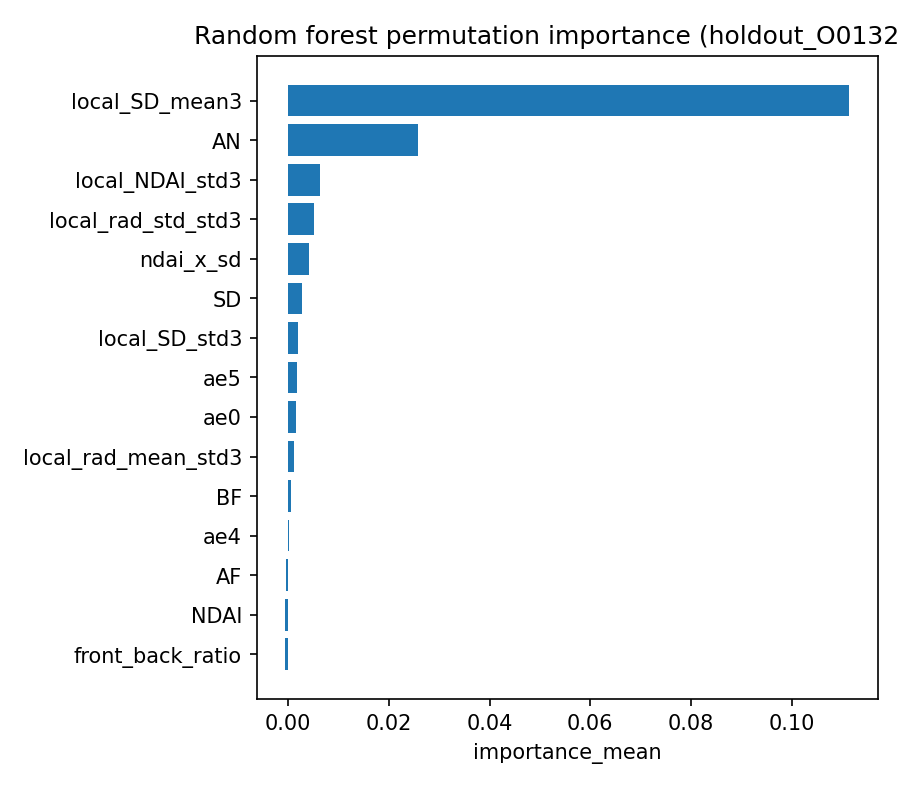

Data behind this chart, as committed beside it:
feature, importance_mean, importance_std
local_SD_mean3, 0.1114, 0.0003306
AN, 0.02573, 0.0001376
local_NDAI_std3, 0.006322, 3.301869551391012e-05
local_rad_std_std3, 0.005244, 8.651310235997537e-05
ndai_x_sd, 0.004211, 9.435812342737968e-05
SD, 0.002793, 8.928348506962767e-05
local_SD_std3, 0.001983, 9.806163075813075e-05
ae5, 0.001847, 0.0001588
ae0, 0.00167, 4.343551341958666e-05
local_rad_mean_std3, 0.001249, 6.222202774483978e-05
BF, 0.0005892, 5.588572558876406e-05
ae4, 0.0002491, 3.657501838058837e-05
AF, -0.0004218, 8.672319112125992e-05
NDAI, -0.0005395, 0.0001336
front_back_ratio, -0.0006159, 6.973141484414585e-05
af_df_gap, -0.000801, 5.510465617268878e-05
rad_cv, -0.0009217, 5.501362920541155e-05
rad_range, -0.001937, 5.542751315034841e-05
